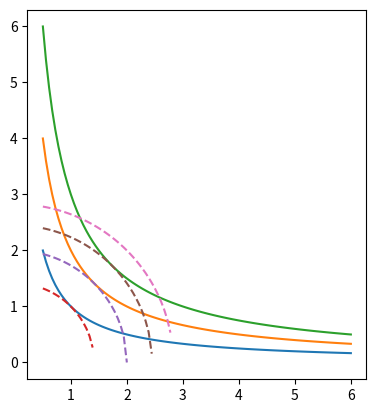
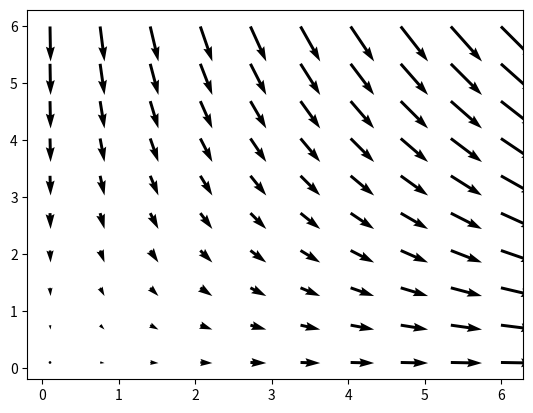

Write Python code to recreate these figures, in order.
# -*- coding: utf-8 -*-
"""
Created on Wed Aug 24 21:41:38 2022

[redacted]
"""

import matplotlib.pyplot as plt
import numpy as np

a = 0.5
b = 6
A = 1
N = 100

psi_vals = [1,2,3]
phi_vals = [2,4,6,8]

def stream(psi):
    x = np.linspace(a,b,N)
    y = psi/(A*x)
    return x,y

def equipots(phi):
    x = np.linspace(a,b,N)
    y = np.sqrt(phi-x**2)
    return x,y

for psi in psi_vals:
    x,y = stream(psi)
    plt.plot(x,y)
    
for phi in phi_vals:
    x,y = equipots(phi)
    plt.plot(x,y,'--')
    
plt.show()
ax = plt.gca()
ax.set_aspect('equal')


# Plot velocity field using arrows as representation

plt.figure()
x = np.linspace(0.1,6,10)
y = x
X,Y = np.meshgrid(x,y)
U = A*X
V = -A*Y
plt.quiver(X,Y,U,V)
plt.show()